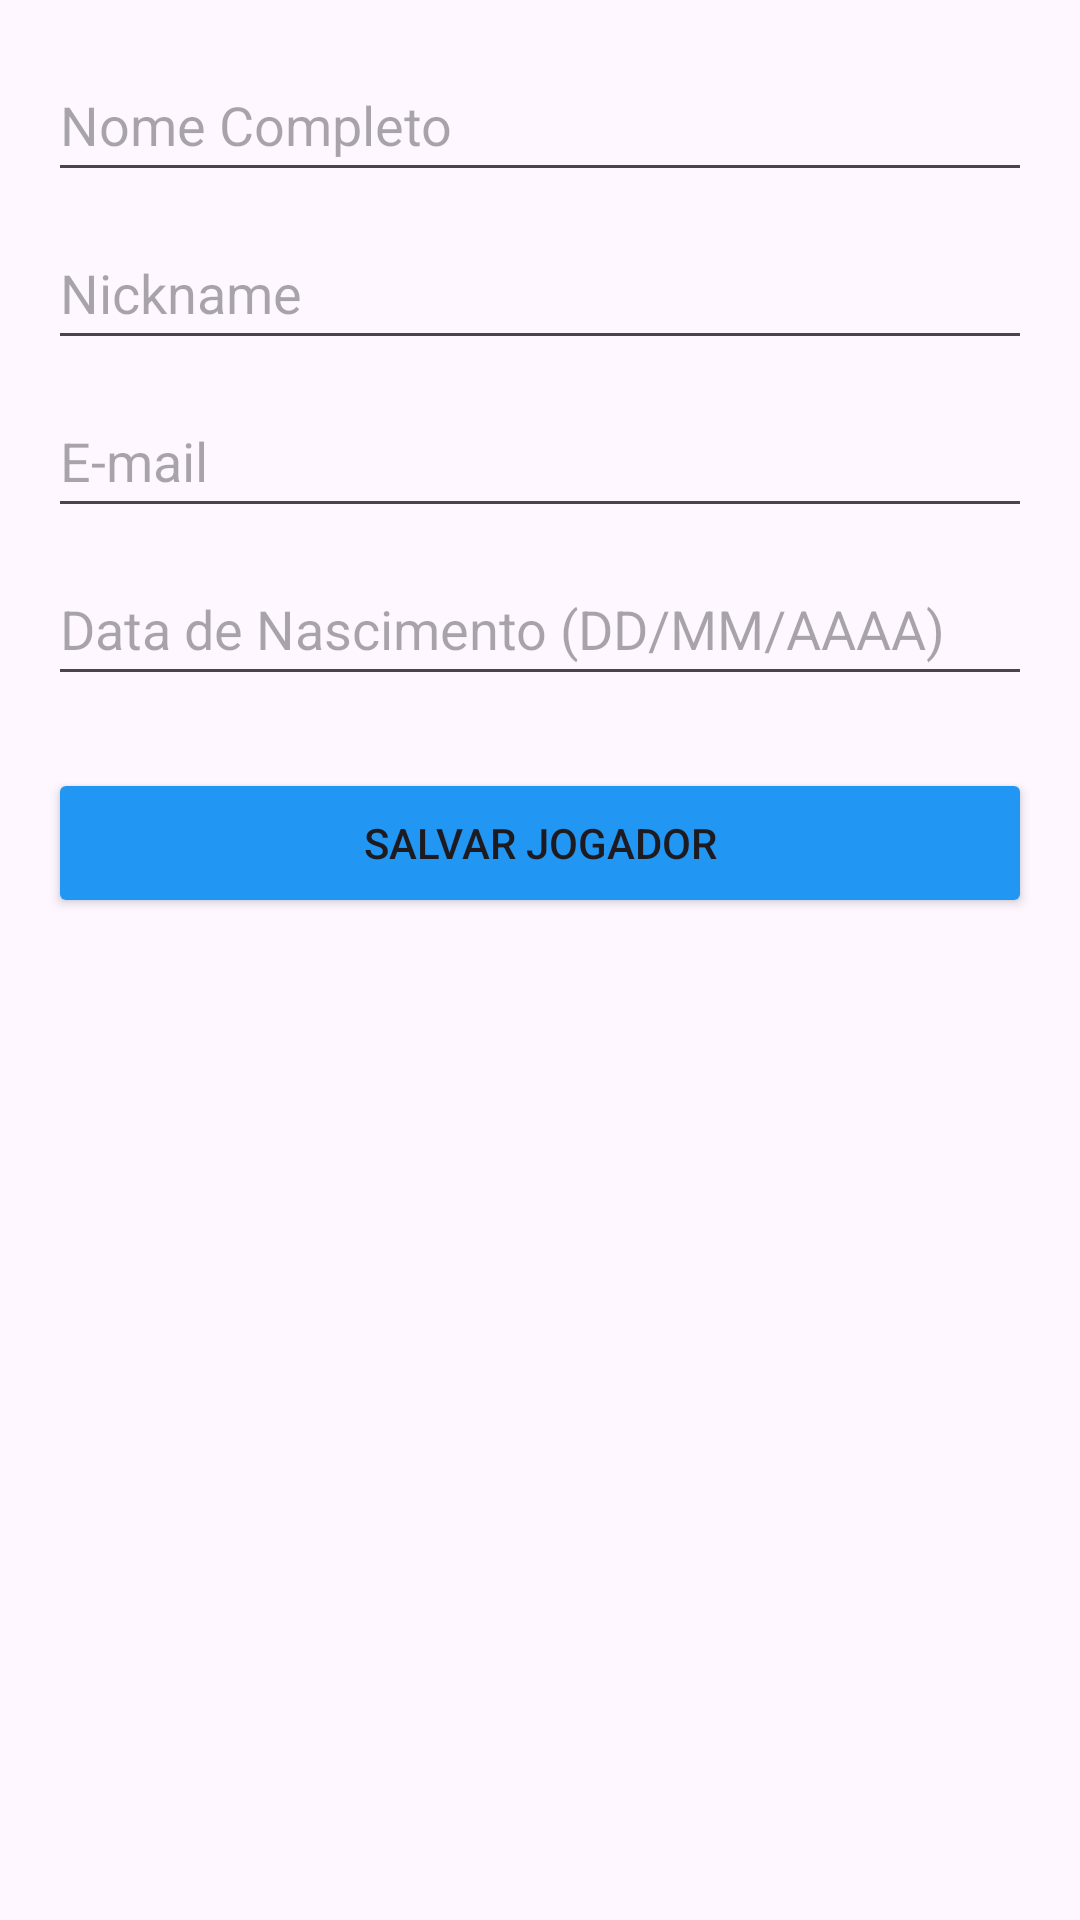

Write the Android layout XML for this screen, with the resource values it uses.
<!-- AndroidManifest.xml: application theme Theme.AtividadeAvaliativa2ProgMobile -->
<!-- res/layout/activity_formulario_jogador.xml -->
<?xml version="1.0" encoding="utf-8"?>
<LinearLayout xmlns:android="http://schemas.android.com/apk/res/android"
    android:layout_width="match_parent"
    android:layout_height="match_parent"
    android:orientation="vertical"
    android:padding="16dp">

    <EditText
        android:id="@+id/editTextNome"
        android:layout_width="match_parent"
        android:layout_height="48dp"
        android:hint="Nome Completo"
        android:inputType="textPersonName" />

    <EditText
        android:id="@+id/editTextNickname"
        android:layout_width="match_parent"
        android:layout_height="48dp"
        android:layout_marginTop="8dp"
        android:hint="Nickname"
        android:inputType="text" />

    <EditText
        android:id="@+id/editTextEmail"
        android:layout_width="match_parent"
        android:layout_height="48dp"
        android:layout_marginTop="8dp"
        android:hint="E-mail"
        android:inputType="textEmailAddress" />

    <EditText
        android:id="@+id/editTextDataNascimento"
        android:layout_width="match_parent"
        android:layout_height="48dp"
        android:layout_marginTop="8dp"
        android:hint="Data de Nascimento (DD/MM/AAAA)"
        android:inputType="date" />

    <Button
        android:id="@+id/botaoSalvarJogador"
        android:layout_width="match_parent"
        android:layout_height="50dp"
        android:layout_marginTop="24dp"
        android:backgroundTint="#2196F3"
        android:text="Salvar Jogador" />

</LinearLayout>
<!-- resources referenced by this layout -->
<resources>
  <style name="Theme.AtividadeAvaliativa2ProgMobile" parent="Base.Theme.AtividadeAvaliativa2ProgMobile" />
  <style name="Base.Theme.AtividadeAvaliativa2ProgMobile" parent="Theme.Material3.DayNight.NoActionBar">
          
          
      </style>
</resources>
